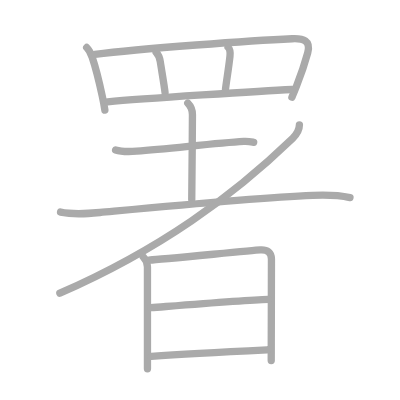
t = 0.00 s
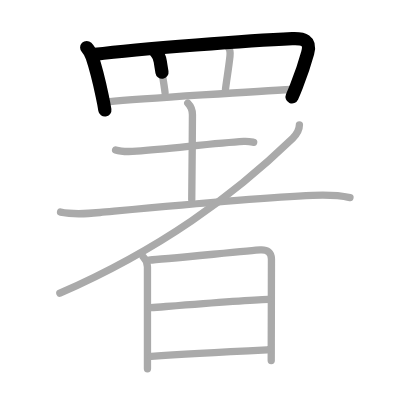
t = 2.50 s
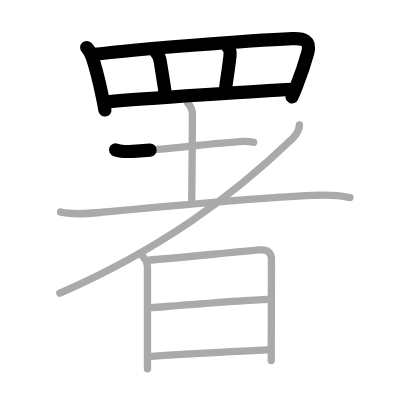
t = 5.25 s
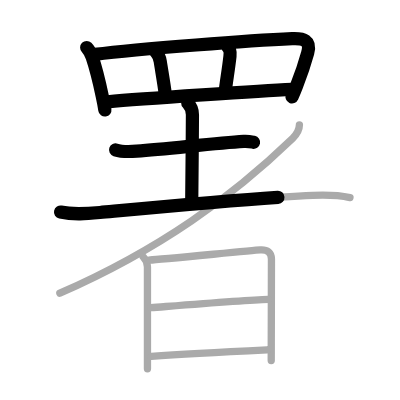
t = 7.75 s
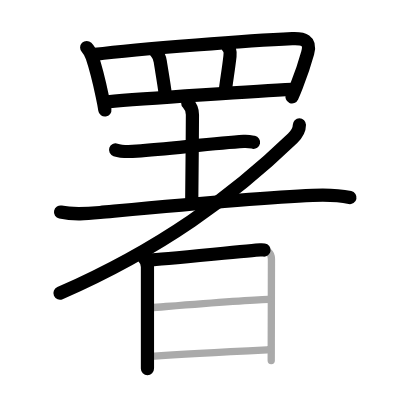
t = 10.50 s
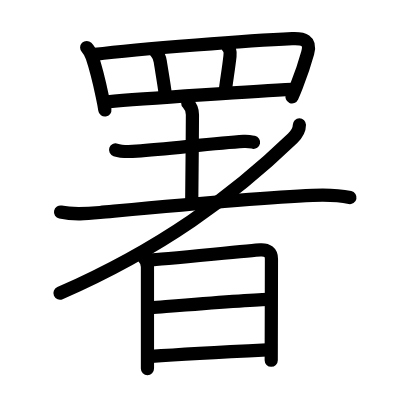
t = 13.00 s

The animated SVG that drew these frames (rendered in a browser with its animation timeline set to each time). Animation: 13 SMIL elements (animate=13); one cycle of 13.00 s.

<?xml version="1.0" standalone="no"?>
<!DOCTYPE svg PUBLIC "-//W3C//DTD SVG 1.1//EN"   "http://www.w3.org/Graphics/SVG/1.1/DTD/svg11.dtd">
<svg width="400px" height="400px"  version="1.1" xmlns="http://www.w3.org/2000/svg">
  <defs>
    <marker id="Triangle" viewBox="0 0 10 10" refX="0" refY="5" markerUnits="strokeWidth" markerWidth="3" style="stroke-opacity:0%;fill:#aaaaaa;" markerHeight="2" orient="auto">
      <path d="M 0 0 L 10 5 L 0 10 z" />
    </marker>
    
    <marker id="Arrow" viewBox="0 0 10 10" refX="5" refY="5" markerUnits="strokeWidth" markerWidth="1.8" style="stroke-opacity:0%;fill:#770000;" markerHeight="2" orient="auto">
      <path d="M 0 4 L 6 4 L 4 1 L 10 5 L 4 9 L 6 6 L 0 6 z" />
        <circle cx="5" cy="5" r="5" />
      </marker>
    
    <marker id="TriangleRed" viewBox="0 0 10 10" refX="0" refY="5" markerUnits="strokeWidth" markerWidth="3" style="stroke-opacity:0%;fill:#CC0000;" markerHeight="2" orient="auto">
      <path d="M 0 0 L 10 5 L 0 10 z" />
    </marker>
    
    <marker id="ArrowRed" viewBox="0 0 10 10" refX="5" refY="5" markerUnits="strokeWidth" markerWidth="1.8" style="stroke-opacity:0%;fill:#CC0000;" markerHeight="2" orient="auto">
      <path d="M 0 4 L 6 4 L 4 1 L 10 5 L 4 9 L 6 6 L 0 6 z" />
        <circle cx="5" cy="5" r="5" />
      </marker>
    
  </defs>
  
  <path style="fill:#ffffff; fill-opacity:100%; fill-rule:evenodd; stroke-width:0;" d="M 0 0 L 400px 0 L 400px 400px L 0 400px L 0 0" />

  <g transform="scale(3.6697247706422 3.6697247706422)">
<path style="fill:none; fill-opacity:0%; fill-rule:evenodd; stroke:#aaaaaa; stroke-opacity:100%; stroke-width: 1.5pt; stroke-linejoin:round; stroke-linecap:round;" d="M23.62 12.94c0.78 0.78 1.13 1.56 1.5 2.65c0.88 2.61 1.89 6.58 2.74 10.58c0.3 1.39 0.55 2.7 0.72 3.83"></path>
<path style="fill:none; fill-opacity:0%; fill-rule:evenodd; stroke:#aaaaaa; stroke-opacity:100%; stroke-width: 1.5pt; stroke-linejoin:round; stroke-linecap:round;" d="M25.85 14.83c12.5-1.6 43.09-3.8 53.78-4.28c3.04-0.13 5.15 0.44 4.21 3.88c-0.69 2.52-1.79 5.86-3.06 9.08c-0.4 1.02-0.81 2.02-1.23 2.98"></path>
<path style="fill:none; fill-opacity:0%; fill-rule:evenodd; stroke:#aaaaaa; stroke-opacity:100%; stroke-width: 1.5pt; stroke-linejoin:round; stroke-linecap:round;" d="M42.55 14.28c0.59 0.59 0.94 1.37 1.12 2.49c0.52 3.28 1.15 6.92 1.31 8.48"></path>
<path style="fill:none; fill-opacity:0%; fill-rule:evenodd; stroke:#aaaaaa; stroke-opacity:100%; stroke-width: 1.5pt; stroke-linejoin:round; stroke-linecap:round;" d="M62.15 12.87c0.55 0.55 0.62 1.47 0.52 2.42c-0.4 3.61-0.92 6.46-1.23 9.06"></path>
<path style="fill:none; fill-opacity:0%; fill-rule:evenodd; stroke:#aaaaaa; stroke-opacity:100%; stroke-width: 1.5pt; stroke-linejoin:round; stroke-linecap:round;" d="M29.33 27.74c9.54-0.86 42.54-2.99 50.23-3.36"></path>
<path style="fill:none; fill-opacity:0%; fill-rule:evenodd; stroke:#aaaaaa; stroke-opacity:100%; stroke-width: 1.5pt; stroke-linejoin:round; stroke-linecap:round;" d="M31.5 40.85c1.6 0.53 4.07 0.46 5.75 0.34c8.87-0.63 21.25-2.19 29.17-2.66c1.29-0.08 2.06 0.12 2.71 0.25"></path>
<path style="fill:none; fill-opacity:0%; fill-rule:evenodd; stroke:#aaaaaa; stroke-opacity:100%; stroke-width: 1.5pt; stroke-linejoin:round; stroke-linecap:round;" d="M51.17 28.12c0.67 0.67 1.27 1.88 1.27 3.18c0 7.58-0.19 17.08-0.19 23.1"></path>
<path style="fill:none; fill-opacity:0%; fill-rule:evenodd; stroke:#aaaaaa; stroke-opacity:100%; stroke-width: 1.5pt; stroke-linejoin:round; stroke-linecap:round;" d="M16.5 57.79c3.65 0.77 7.08 0.45 10.75 0.11c13.07-1.21 42.37-4.02 58-4.66c3.41-0.14 6.76-0.12 10.12 0.59"></path>
<path style="fill:none; fill-opacity:0%; fill-rule:evenodd; stroke:#aaaaaa; stroke-opacity:100%; stroke-width: 1.5pt; stroke-linejoin:round; stroke-linecap:round;" d="M81.59 34.02c0 0.98-0.57 2.44-1.84 3.67c-16.41 15.81-36 30.19-63.44 42.21"></path>
<path style="fill:none; fill-opacity:0%; fill-rule:evenodd; stroke:#aaaaaa; stroke-opacity:100%; stroke-width: 1.5pt; stroke-linejoin:round; stroke-linecap:round;" d="M39.02 69.98c0.75 0.75 1.16 1.81 1.16 2.75c0 3.85 0 15.42 0 23.39c0 1.64 0 3.14 0 4.38"></path>
<path style="fill:none; fill-opacity:0%; fill-rule:evenodd; stroke:#aaaaaa; stroke-opacity:100%; stroke-width: 1.5pt; stroke-linejoin:round; stroke-linecap:round;" d="M40.93 70.85c2.56-0.12 27.67-2.61 30-2.75c1.94-0.12 3.04 0.65 3.04 2.5c0 1.88-0.03 15.55-0.05 23.15c0 2.07-0.01 3.7-0.01 4.5"></path>
<path style="fill:none; fill-opacity:0%; fill-rule:evenodd; stroke:#aaaaaa; stroke-opacity:100%; stroke-width: 1.5pt; stroke-linejoin:round; stroke-linecap:round;" d="M41.13 83.85c7.62-0.6 25.62-2.1 31.94-2.28"></path>
<path style="fill:none; fill-opacity:0%; fill-rule:evenodd; stroke:#aaaaaa; stroke-opacity:100%; stroke-width: 1.5pt; stroke-linejoin:round; stroke-linecap:round;" d="M41.22 97.11c7.05-0.51 22.81-1.36 31.59-1.79"></path>

<path style="fill:none; fill-opacity:0%; fill-rule:evenodd; stroke:#000000; stroke-opacity:100%; stroke-width: 2.7pt; stroke-linejoin:round; stroke-linecap:round;" d="M23.62 12.94c0.78 0.78 1.13 1.56 1.5 2.65c0.88 2.61 1.89 6.58 2.74 10.58c0.3 1.39 0.55 2.7 0.72 3.83" pathLength="100" stroke-dashoffset="100" stroke-dasharray="100 105"><animate id="dashAnim1" attributeName="stroke-dashoffset" from="100" to="0" dur="1s" calcMode="linear" fill="freeze"/></path>
<path style="fill:none; fill-opacity:0%; fill-rule:evenodd; stroke:#000000; stroke-opacity:100%; stroke-width: 2.7pt; stroke-linejoin:round; stroke-linecap:round;" d="M25.85 14.83c12.5-1.6 43.09-3.8 53.78-4.28c3.04-0.13 5.15 0.44 4.21 3.88c-0.69 2.52-1.79 5.86-3.06 9.08c-0.4 1.02-0.81 2.02-1.23 2.98" pathLength="100" stroke-dashoffset="100" stroke-dasharray="100 105"><animate id="dashAnim2" attributeName="stroke-dashoffset" from="100" to="0" dur="1s" calcMode="linear" begin="dashAnim1.end" fill="freeze"/></path>
<path style="fill:none; fill-opacity:0%; fill-rule:evenodd; stroke:#000000; stroke-opacity:100%; stroke-width: 2.7pt; stroke-linejoin:round; stroke-linecap:round;" d="M42.55 14.28c0.59 0.59 0.94 1.37 1.12 2.49c0.52 3.28 1.15 6.92 1.31 8.48" pathLength="100" stroke-dashoffset="100" stroke-dasharray="100 105"><animate id="dashAnim3" attributeName="stroke-dashoffset" from="100" to="0" dur="1s" calcMode="linear" begin="dashAnim2.end" fill="freeze"/></path>
<path style="fill:none; fill-opacity:0%; fill-rule:evenodd; stroke:#000000; stroke-opacity:100%; stroke-width: 2.7pt; stroke-linejoin:round; stroke-linecap:round;" d="M62.15 12.87c0.55 0.55 0.62 1.47 0.52 2.42c-0.4 3.61-0.92 6.46-1.23 9.06" pathLength="100" stroke-dashoffset="100" stroke-dasharray="100 105"><animate id="dashAnim4" attributeName="stroke-dashoffset" from="100" to="0" dur="1s" calcMode="linear" begin="dashAnim3.end" fill="freeze"/></path>
<path style="fill:none; fill-opacity:0%; fill-rule:evenodd; stroke:#000000; stroke-opacity:100%; stroke-width: 2.7pt; stroke-linejoin:round; stroke-linecap:round;" d="M29.33 27.74c9.54-0.86 42.54-2.99 50.23-3.36" pathLength="100" stroke-dashoffset="100" stroke-dasharray="100 105"><animate id="dashAnim5" attributeName="stroke-dashoffset" from="100" to="0" dur="1s" calcMode="linear" begin="dashAnim4.end" fill="freeze"/></path>
<path style="fill:none; fill-opacity:0%; fill-rule:evenodd; stroke:#000000; stroke-opacity:100%; stroke-width: 2.7pt; stroke-linejoin:round; stroke-linecap:round;" d="M31.5 40.85c1.6 0.53 4.07 0.46 5.75 0.34c8.87-0.63 21.25-2.19 29.17-2.66c1.29-0.08 2.06 0.12 2.71 0.25" pathLength="100" stroke-dashoffset="100" stroke-dasharray="100 105"><animate id="dashAnim6" attributeName="stroke-dashoffset" from="100" to="0" dur="1s" calcMode="linear" begin="dashAnim5.end" fill="freeze"/></path>
<path style="fill:none; fill-opacity:0%; fill-rule:evenodd; stroke:#000000; stroke-opacity:100%; stroke-width: 2.7pt; stroke-linejoin:round; stroke-linecap:round;" d="M51.17 28.12c0.67 0.67 1.27 1.88 1.27 3.18c0 7.58-0.19 17.08-0.19 23.1" pathLength="100" stroke-dashoffset="100" stroke-dasharray="100 105"><animate id="dashAnim7" attributeName="stroke-dashoffset" from="100" to="0" dur="1s" calcMode="linear" begin="dashAnim6.end" fill="freeze"/></path>
<path style="fill:none; fill-opacity:0%; fill-rule:evenodd; stroke:#000000; stroke-opacity:100%; stroke-width: 2.7pt; stroke-linejoin:round; stroke-linecap:round;" d="M16.5 57.79c3.65 0.77 7.08 0.45 10.75 0.11c13.07-1.21 42.37-4.02 58-4.66c3.41-0.14 6.76-0.12 10.12 0.59" pathLength="100" stroke-dashoffset="100" stroke-dasharray="100 105"><animate id="dashAnim8" attributeName="stroke-dashoffset" from="100" to="0" dur="1s" calcMode="linear" begin="dashAnim7.end" fill="freeze"/></path>
<path style="fill:none; fill-opacity:0%; fill-rule:evenodd; stroke:#000000; stroke-opacity:100%; stroke-width: 2.7pt; stroke-linejoin:round; stroke-linecap:round;" d="M81.59 34.02c0 0.98-0.57 2.44-1.84 3.67c-16.41 15.81-36 30.19-63.44 42.21" pathLength="100" stroke-dashoffset="100" stroke-dasharray="100 105"><animate id="dashAnim9" attributeName="stroke-dashoffset" from="100" to="0" dur="1s" calcMode="linear" begin="dashAnim8.end" fill="freeze"/></path>
<path style="fill:none; fill-opacity:0%; fill-rule:evenodd; stroke:#000000; stroke-opacity:100%; stroke-width: 2.7pt; stroke-linejoin:round; stroke-linecap:round;" d="M39.02 69.98c0.75 0.75 1.16 1.81 1.16 2.75c0 3.85 0 15.42 0 23.39c0 1.64 0 3.14 0 4.38" pathLength="100" stroke-dashoffset="100" stroke-dasharray="100 105"><animate id="dashAnim10" attributeName="stroke-dashoffset" from="100" to="0" dur="1s" calcMode="linear" begin="dashAnim9.end" fill="freeze"/></path>
<path style="fill:none; fill-opacity:0%; fill-rule:evenodd; stroke:#000000; stroke-opacity:100%; stroke-width: 2.7pt; stroke-linejoin:round; stroke-linecap:round;" d="M40.93 70.85c2.56-0.12 27.67-2.61 30-2.75c1.94-0.12 3.04 0.65 3.04 2.5c0 1.88-0.03 15.55-0.05 23.15c0 2.07-0.01 3.7-0.01 4.5" pathLength="100" stroke-dashoffset="100" stroke-dasharray="100 105"><animate id="dashAnim11" attributeName="stroke-dashoffset" from="100" to="0" dur="1s" calcMode="linear" begin="dashAnim10.end" fill="freeze"/></path>
<path style="fill:none; fill-opacity:0%; fill-rule:evenodd; stroke:#000000; stroke-opacity:100%; stroke-width: 2.7pt; stroke-linejoin:round; stroke-linecap:round;" d="M41.13 83.85c7.62-0.6 25.62-2.1 31.94-2.28" pathLength="100" stroke-dashoffset="100" stroke-dasharray="100 105"><animate id="dashAnim12" attributeName="stroke-dashoffset" from="100" to="0" dur="1s" calcMode="linear" begin="dashAnim11.end" fill="freeze"/></path>
<path style="fill:none; fill-opacity:0%; fill-rule:evenodd; stroke:#000000; stroke-opacity:100%; stroke-width: 2.7pt; stroke-linejoin:round; stroke-linecap:round;" d="M41.22 97.11c7.05-0.51 22.81-1.36 31.59-1.79" pathLength="100" stroke-dashoffset="100" stroke-dasharray="100 105"><animate id="dashAnim13" attributeName="stroke-dashoffset" from="100" to="0" dur="1s" calcMode="linear" begin="dashAnim12.end" fill="freeze"/></path>

</g>

</svg>  
          
